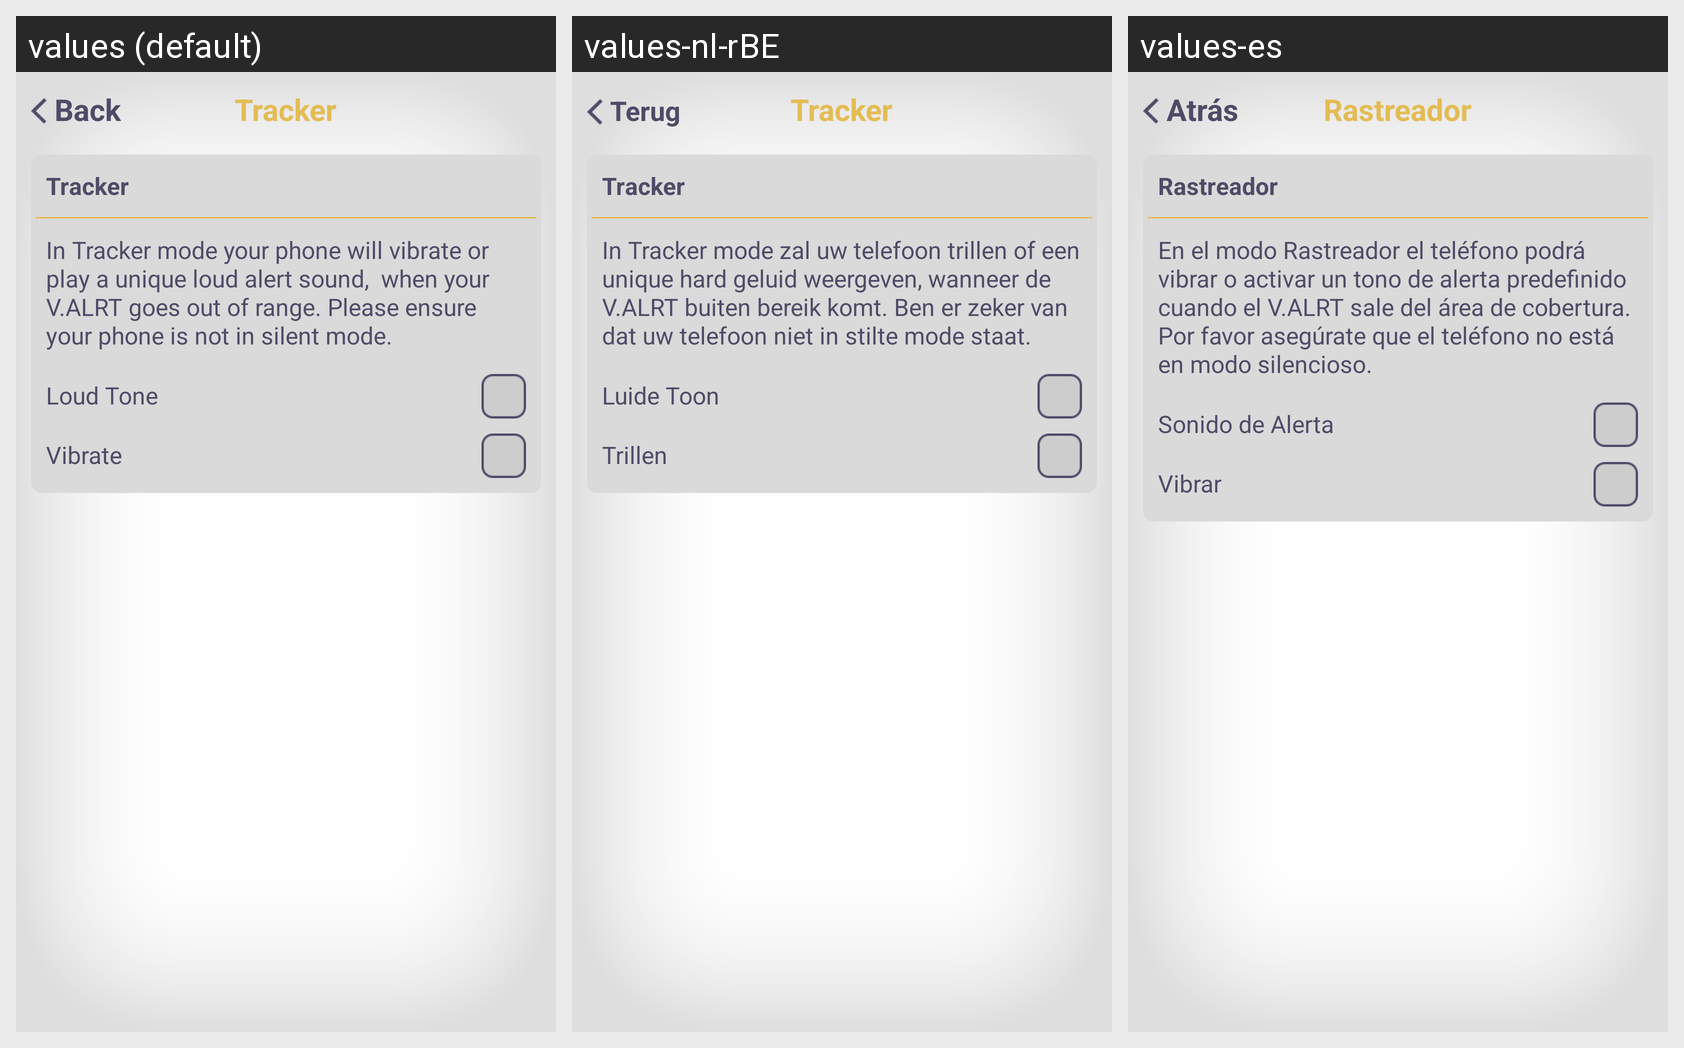

Here is an Android app screen in its default locale and in the app's own translations. Write out the translated-string differences for the strings that appear on this screen.
Android screen res/layout/activity_device_tracker.xml rendered under 3 locales, left to right: values (default), values-nl-rBE, values-es. Device: Nexus 5 (rendered at 1080×1920; each locale shown at half size, 540×960, under a caption strip naming it); theme android:Theme.NoTitleBar.
Strings drawn on this screen, with the default value and each locale's value (text and hints the layout hard-codes, and strings that could not be matched under every locale, appear in the picture but are not listed):

tracker
  values: Tracker
  values-nl-rBE: Tracker
  values-es: Rastreador

back
  values:  Back
  values-nl-rBE:  Terug
  values-es:  Atrás

tracker_screen_info
  values: In Tracker mode your phone will vibrate or play a unique loud alert sound,  when your V.ALRT goes out of range. Please ensure your phone is not in silent mode.
  values-nl-rBE: In Tracker mode zal uw telefoon trillen of een unique hard geluid weergeven, wanneer de V.ALRT buiten bereik komt. Ben er zeker van dat uw telefoon niet in stilte mode staat.
  values-es: En el modo Rastreador el teléfono podrá vibrar o activar un tono de alerta predefinido cuando el V.ALRT sale del área de cobertura. Por favor asegúrate que el teléfono no está en modo silencioso.

loud_tone
  values: Loud Tone
  values-nl-rBE: Luide Toon
  values-es: Sonido de Alerta

vibrate
  values: Vibrate
  values-nl-rBE: Trillen
  values-es: Vibrar
